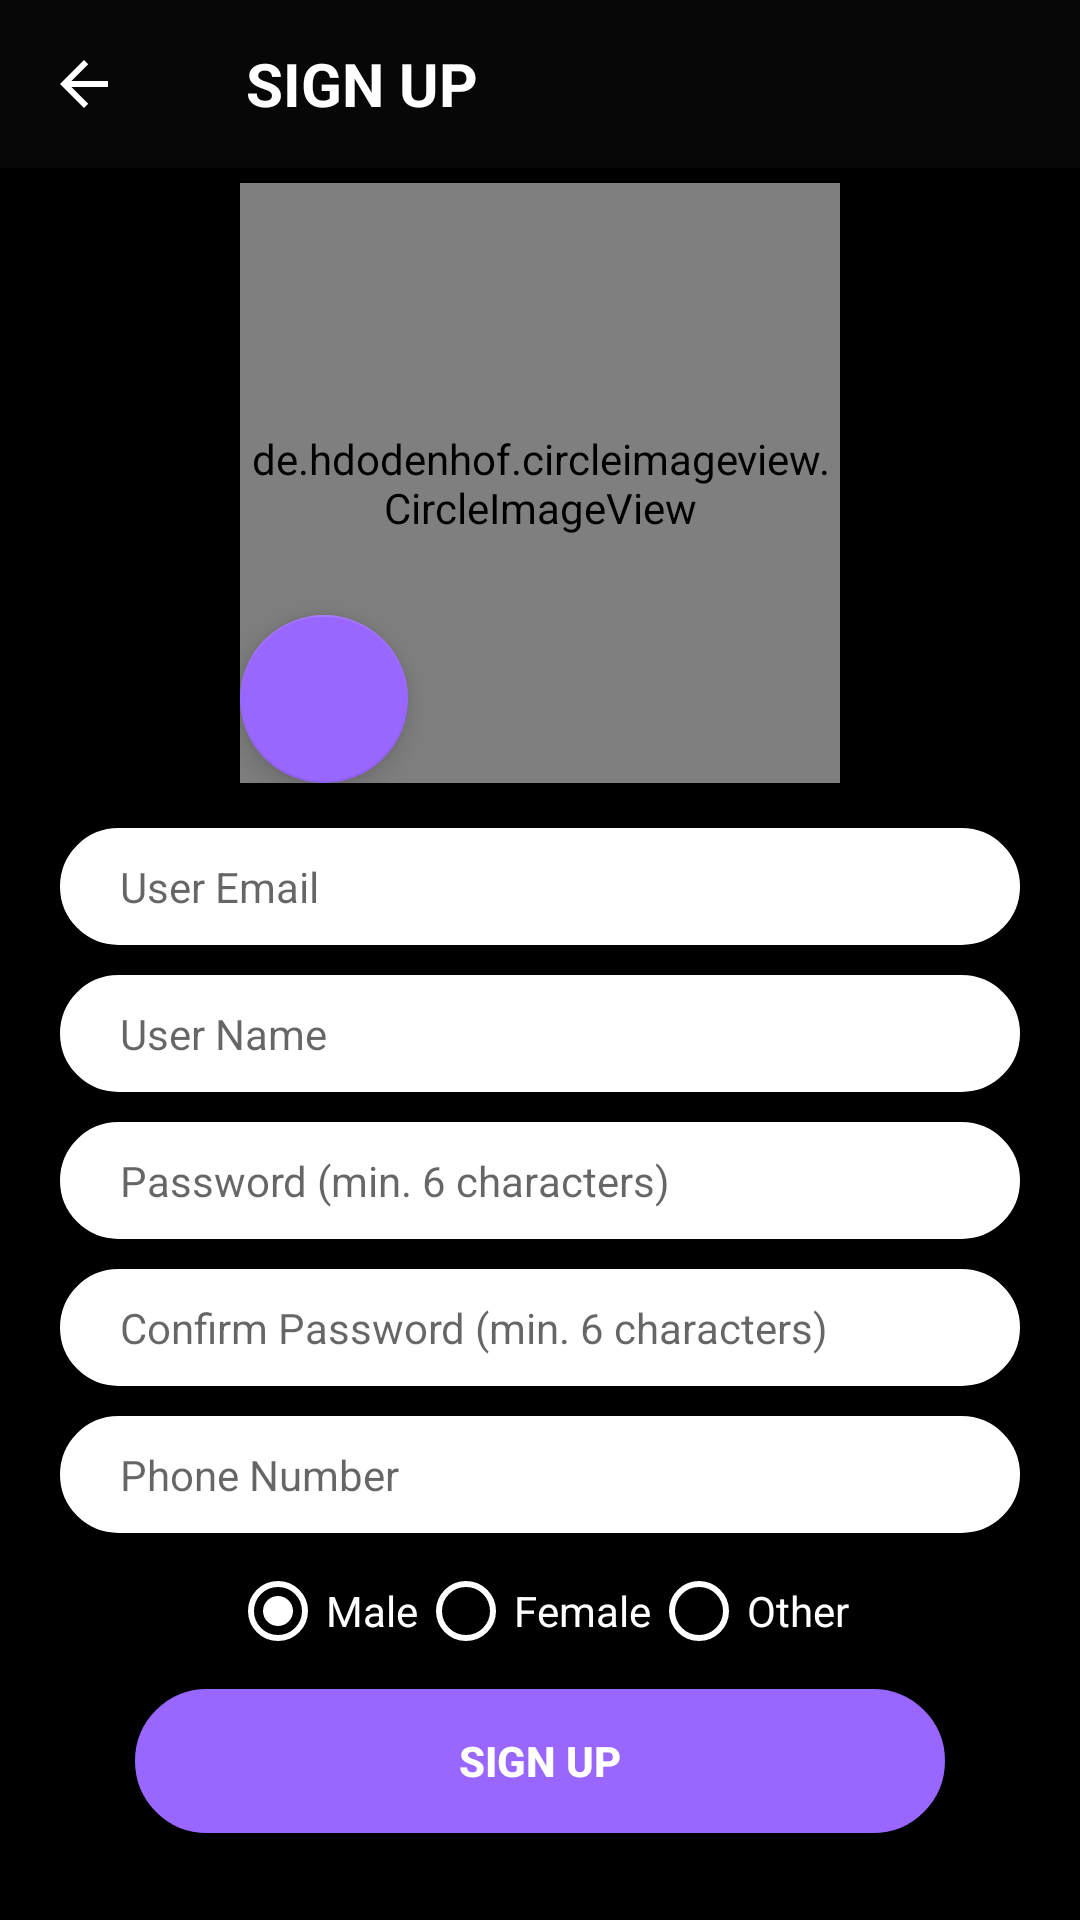

Write the Android layout XML for this screen, with the resource values it uses.
<!-- AndroidManifest.xml: application theme Theme.AppCompat.Light.NoActionBar -->
<!-- res/layout/activity_sign_up.xml -->
<?xml version="1.0" encoding="utf-8"?>
<LinearLayout xmlns:android="http://schemas.android.com/apk/res/android"
    xmlns:app="http://schemas.android.com/apk/res-auto"
    xmlns:tools="http://schemas.android.com/tools"
    android:layout_width="match_parent"
    android:layout_height="match_parent"
    android:orientation="vertical"
    android:id="@+id/sign_up_activity"
    tools:context=".SignUp">


    <androidx.appcompat.widget.Toolbar
        android:id="@+id/toolbar_custom"
        android:layout_width="match_parent"
        android:layout_height="?attr/actionBarSize"
        android:background="?attr/colorPrimary"
        app:navigationIcon="?attr/homeAsUpIndicator"
        android:theme="@style/ToolbarColoredBackArrow"
        app:popupTheme="@style/AppTheme"
        app:titleTextColor="@color/md_backgr_app">

        <TextView
            android:paddingStart="10dp"
            android:layout_width="wrap_content"
            android:layout_height="wrap_content"
            android:text="SIGN UP "
            android:id="@+id/toolbar_title"
            android:textSize="20sp"
            android:textStyle="bold"
            android:textColor="@android:color/white"
            />
    </androidx.appcompat.widget.Toolbar>

    <LinearLayout
        android:background="#000000"
        android:orientation="vertical"
        android:layout_width="match_parent"
        android:layout_height="match_parent">

        <ScrollView
            android:scrollbars="vertical"
            android:layout_width="match_parent"
            android:layout_height="match_parent">
            <LinearLayout
                android:gravity="center"
                android:layout_marginTop="5dp"
                android:layout_marginStart="20dp"
                android:layout_marginEnd="20dp"
                android:orientation="vertical"
                android:layout_width="match_parent"
                android:layout_height="match_parent">

                <RelativeLayout
                    android:layout_width="wrap_content"
                    android:layout_height="wrap_content">

                    <com.google.android.material.floatingactionbutton.FloatingActionButton
                        android:id="@+id/floating_camera_button"
                        app:backgroundTint="#9966FF"
                        android:layout_width="wrap_content"
                        android:layout_height="wrap_content"
                        android:layout_alignParentBottom="true"
                        app:srcCompat="@drawable/iconscamera" />

                    <de.hdodenhof.circleimageview.CircleImageView
                        android:id="@+id/selectedImage"
                        android:layout_centerInParent="true"
                        android:layout_width="200dp"
                        android:layout_height="200dp"
                        android:layout_gravity="center"
                        android:src="@drawable/photo"
                        app:civ_border_color="#FFFFFF"
                        app:civ_border_width="2dp"></de.hdodenhof.circleimageview.CircleImageView>


                </RelativeLayout>

                <EditText
                    android:id="@+id/useremail_register"
                    android:layout_marginTop="15dp"
                    android:textSize="14dp"
                    android:hint="User Email"
                    android:background="@drawable/textview_design"
                    android:layout_width="match_parent"
                    android:layout_height="wrap_content"></EditText>
                <EditText
                    android:id="@+id/username_register"
                    android:layout_marginTop="10dp"
                    android:textSize="14dp"
                    android:hint="User Name"
                    android:background="@drawable/textview_design"
                    android:layout_width="match_parent"
                    android:layout_height="wrap_content"></EditText>
                <EditText
                    android:id="@+id/password_register"
                    android:layout_marginTop="10dp"
                    android:textSize="14dp"
                    android:hint="Password (min. 6 characters)"
                    android:background="@drawable/textview_design"
                    android:layout_width="match_parent"
                    android:layout_height="wrap_content"></EditText>
                <EditText
                    android:id="@+id/confirmpassword_register"
                    android:layout_marginTop="10dp"
                    android:textSize="14dp"
                    android:hint="Confirm Password (min. 6 characters)"
                    android:background="@drawable/textview_design"
                    android:layout_width="match_parent"
                    android:layout_height="wrap_content"></EditText>
                <EditText
                    android:id="@+id/usernumber_register"
                    android:layout_marginTop="10dp"
                    android:textSize="14dp"
                    android:hint="Phone Number"
                    android:background="@drawable/textview_design"
                    android:layout_width="match_parent"
                    android:layout_height="wrap_content"></EditText>
                <RadioGroup
                    android:id="@+id/radioButtongroup"
                    android:gravity="center"
                    android:orientation="horizontal"
                    android:layout_marginTop="10dp"
                    android:layout_marginBottom="10dp"
                    android:layout_width="match_parent"
                    android:layout_height="wrap_content">
                    <RadioButton
                        android:layout_width="wrap_content"
                        android:layout_height="wrap_content"
                        android:id="@+id/radio"
                        android:checked="true"
                        android:text="Male"
                        android:textColor="@color/md_backgr_app"
                        android:buttonTint="@color/md_backgr_app"/>
                    <RadioButton
                        android:layout_width="wrap_content"
                        android:layout_height="wrap_content"
                        android:text="Female"
                        android:textColor="@color/md_backgr_app"
                        android:buttonTint="@color/md_backgr_app"/>
                    <RadioButton
                        android:layout_width="wrap_content"
                        android:layout_height="wrap_content"
                        android:text="Other"
                        android:textColor="@color/md_backgr_app"
                        android:buttonTint="@color/md_backgr_app"/>
                </RadioGroup>
                <Button
                    android:id="@+id/registration"
                    android:layout_width="wrap_content"
                    android:layout_height="wrap_content"
                    android:background="@drawable/button_design"
                    android:text="Sign UP"
                    android:textColor="#FFFFFF"
                    android:textSize="14sp"
                    android:textStyle="bold" />

                <View
                    android:layout_marginStart="30dp"
                    android:layout_marginEnd="30dp"
                    android:layout_marginTop="40dp"
                    android:layout_width="fill_parent"
                    android:layout_height="1dp"
                    android:background="#FFFFFF" />
                <TextView
                    android:id="@+id/already_have_account"
                    android:layout_marginTop="20dp"
                    android:layout_marginBottom="50dp"
                    android:textColor="#FFFFFF"
                    android:text="Already have an account"
                    android:gravity="center"
                    android:layout_width="match_parent"
                    android:layout_height="wrap_content"></TextView>

            </LinearLayout>
        </ScrollView>
    </LinearLayout>
</LinearLayout>
<!-- resources referenced by this layout -->
<resources>
  <color name="md_backgr_app">#FFFFFF</color>
  <!-- drawable button_design (drawable) -->
  <?xml version="1.0" encoding="utf-8"?>
  <shape xmlns:android="http://schemas.android.com/apk/res/android"
      android:shape="rectangle"
      >
      <corners
          android:radius="100dp"
          />
      <solid
          android:color="#9966FF"
          />
      <size
          android:width="270dp"
          android:height="40dp"
          />
      <stroke
          android:width="3dp"
          android:color="#9966FF"
          />
  </shape>
  <!-- drawable textview_design (drawable) -->
  <?xml version="1.0" encoding="utf-8"?>
  <shape xmlns:android="http://schemas.android.com/apk/res/android">
  
      <stroke
          android:width="10dp"
          android:color="@color/md_backgr_app" />
  
      <solid android:color="#ffffff" />
  
      <padding
          android:left="20dp"
          android:right="10dp"
          android:bottom="10dp"
          android:top="10dp" />
  
      <corners android:radius="50dp" />
  
  </shape>
  <style name="AppTheme" parent="Theme.AppCompat.Light.DarkActionBar">
          
          <item name="colorPrimary">@color/colorPrimary</item>
          <item name="colorPrimaryDark">@color/colorPrimaryDark</item>
          <item name="colorAccent">@color/colorAccent</item>
      </style>
  <style name="ToolbarColoredBackArrow" parent="AppTheme">
          <item name="android:textColorSecondary">@color/md_backgr_app</item>
      </style>
  <color name="colorPrimary">#070707</color>
  <color name="colorPrimaryDark">#00574B</color>
  <color name="colorAccent">#D81B60</color>
</resources>
